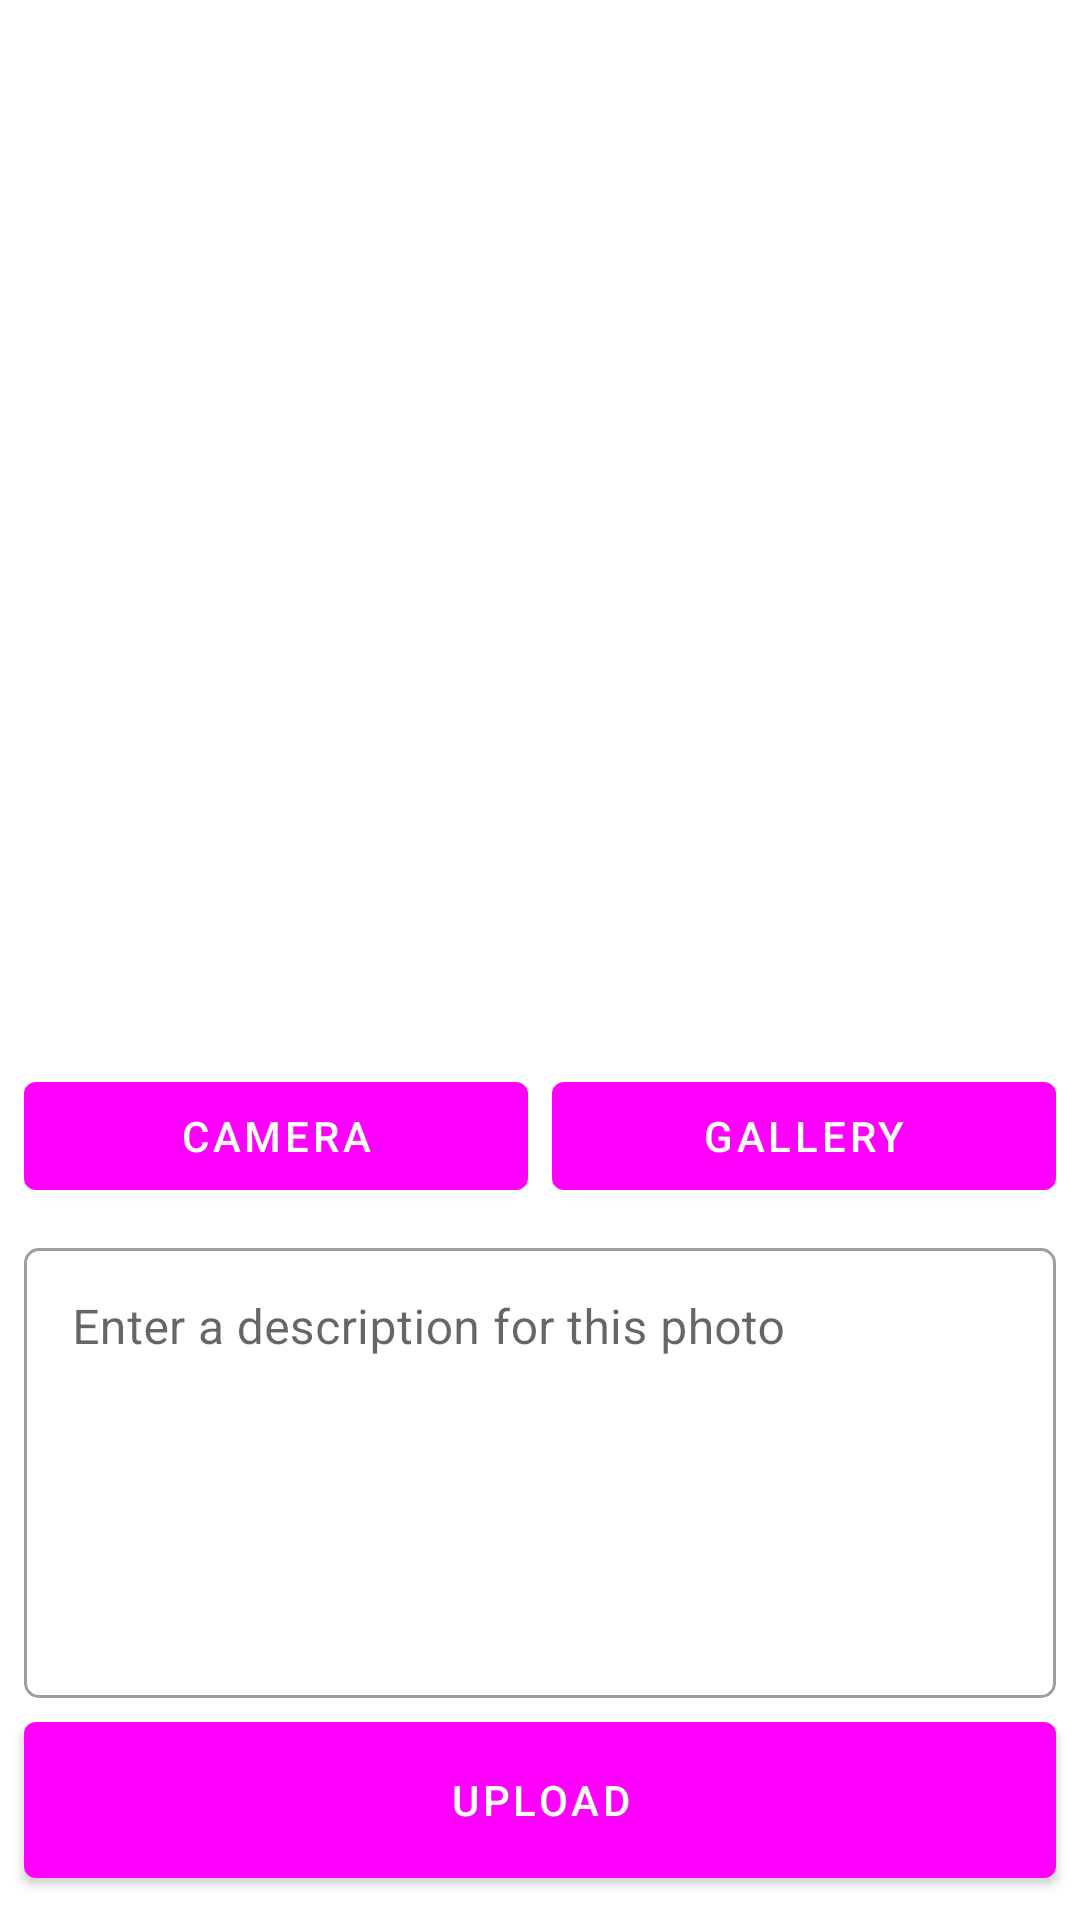

Reconstruct the res/layout file that produces this screen, plus the resources it refers to.
<!-- AndroidManifest.xml: application theme Theme.SubmissionStoryApp_RobbyRamadhanA_MD_07 -->
<!-- res/layout/activity_post_story.xml -->
<?xml version="1.0" encoding="utf-8"?>
<androidx.constraintlayout.widget.ConstraintLayout xmlns:android="http://schemas.android.com/apk/res/android"
    xmlns:app="http://schemas.android.com/apk/res-auto"
    xmlns:tools="http://schemas.android.com/tools"
    android:layout_width="match_parent"
    android:layout_height="match_parent"
    tools:context=".PostStoryActivity">

    <ImageView
        android:id="@+id/previewImageView"
        android:layout_width="0dp"
        android:layout_height="0dp"
        android:layout_marginStart="8dp"
        android:layout_marginTop="8dp"
        android:layout_marginEnd="8dp"
        android:layout_marginBottom="8dp"
        app:layout_constraintBottom_toTopOf="@+id/ll_pick_picture"
        app:layout_constraintEnd_toEndOf="parent"
        app:layout_constraintStart_toStartOf="parent"
        app:layout_constraintTop_toTopOf="parent"
        app:srcCompat="@drawable/template_img"
        android:contentDescription="@string/desc_template_img_post" />
    <LinearLayout
        android:id="@+id/ll_pick_picture"
        android:layout_width="match_parent"
        android:layout_height="wrap_content"
        android:orientation="horizontal"
        android:layout_margin="8dp"
        app:layout_constraintBottom_toTopOf="@+id/TIL_description">

        <Button
            android:id="@+id/bt_camera"
            android:layout_width="0dp"
            android:layout_height="wrap_content"
            android:text="@string/camera"
            android:layout_marginEnd="4dp"
            android:layout_weight="1" />
        <Button
            android:id="@+id/bt_gallery"
            android:layout_width="0dp"
            android:layout_height="wrap_content"
            android:text="@string/gallery"
            android:layout_marginStart="4dp"
            android:layout_weight="1"/>
    </LinearLayout>

    <com.google.android.material.textfield.TextInputLayout
        style="@style/Widget.MaterialComponents.TextInputLayout.OutlinedBox"
        android:id="@+id/TIL_description"
        app:layout_constraintBottom_toTopOf="@id/pb_post"
        android:layout_width="match_parent"
        android:layout_height="wrap_content"
        android:layout_margin="8dp"
        android:hint="@string/desc_post_img"
        android:scrollbars="vertical"
        app:boxCornerRadiusBottomEnd="5dp"
        app:boxCornerRadiusBottomStart="5dp"
        app:boxCornerRadiusTopEnd="5dp"
        app:boxCornerRadiusTopStart="5dp">

        <com.google.android.material.textfield.TextInputEditText
            android:id="@+id/edt_description"
            android:layout_width="match_parent"
            android:layout_height="150dp"
            android:gravity="start"
            android:ellipsize="end"
            android:maxLines="1"
            tools:ignore="KeyboardInaccessibleWidget" />

    </com.google.android.material.textfield.TextInputLayout>

    <Button
        android:id="@+id/bt_upload"
        android:layout_width="match_parent"
        android:layout_height="64dp"
        android:layout_margin="8dp"
        android:text="@string/upload"
        app:layout_constraintBottom_toBottomOf="parent"
        app:layout_constraintStart_toStartOf="parent"
        app:layout_constraintEnd_toEndOf="parent"/>

    <ProgressBar
        android:id="@+id/pb_post"
        android:layout_width="54dp"
        android:layout_height="54dp"
        style="?android:attr/progressBarStyle"
        android:visibility="invisible"
        android:layout_marginBottom="12dp"
        app:layout_constraintStart_toStartOf="parent"
        app:layout_constraintBottom_toBottomOf="parent"
        app:layout_constraintEnd_toEndOf="parent" />


</androidx.constraintlayout.widget.ConstraintLayout>
<!-- resources referenced by this layout -->
<resources>
  <string name="camera">Camera</string>
  <string name="desc_post_img">Enter a description for this photo</string>
  <string name="desc_template_img_post">this is the image template on the story post</string>
  <string name="gallery">gallery</string>
  <string name="upload">Upload</string>
  <style name="Theme.SubmissionStoryApp_RobbyRamadhanA_MD_07" parent="Theme.MaterialComponents.DayNight.DarkActionBar">
          
          <item name="colorPrimary">@color/navi</item>
          <item name="colorPrimaryVariant">@color/white</item>
          <item name="colorOnPrimary">@color/white</item>
          
          <item name="colorSecondary">@color/navi</item>
          <item name="colorSecondaryVariant">@color/teal_700</item>
          <item name="colorOnSecondary">@color/white</item>
          
          <item name="android:statusBarColor" tools:targetApi="l">?attr/colorPrimaryVariant</item>
          
      </style>
  <!-- not gathered from this repository: default colours our renderer supplied (Android Studio template values) -->
  <color name="teal_700">#FF018786</color>
  <color name="white">#FFFFFFFF</color>
</resources>
